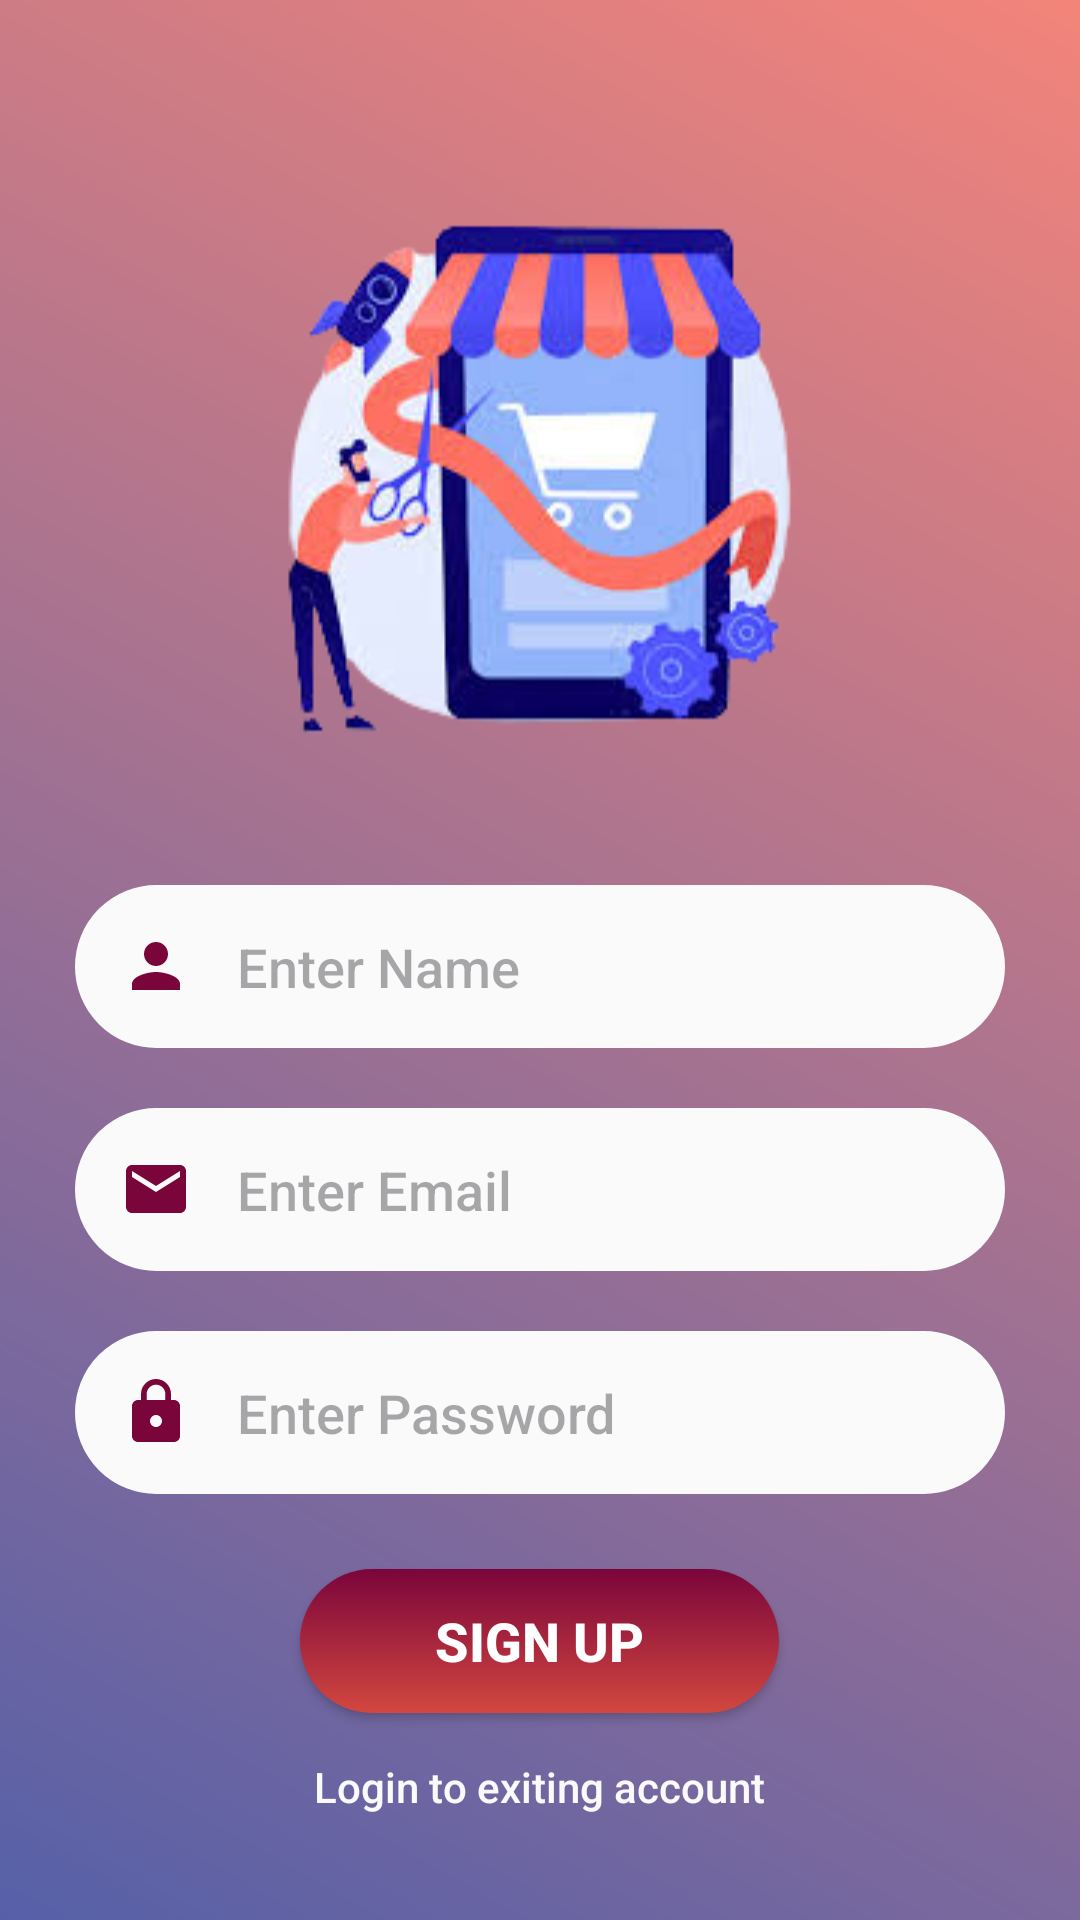

Layout XML and referenced resources for this Android screen:
<!-- AndroidManifest.xml: application theme Theme.ProductCatelog -->
<!-- res/layout/activity_sign_up.xml -->
<?xml version="1.0" encoding="utf-8"?>
<android.widget.LinearLayout xmlns:android="http://schemas.android.com/apk/res/android"
    xmlns:app="http://schemas.android.com/apk/res-auto"
    xmlns:tools="http://schemas.android.com/tools"
    android:layout_width="match_parent"
    android:layout_height="match_parent"
    android:fitsSystemWindows="true"
    android:orientation="vertical"
    android:gravity="center"
    android:background="@drawable/gradient"
    tools:context=".SignUpActivity">

    <android.widget.ImageView
        android:id="@+id/logoImageView"
        android:layout_width="wrap_content"
        android:layout_height="250dp"
        android:src="@drawable/ribboncut"
        />
    <android.widget.EditText
        android:id="@+id/nameEditText"
        android:textColor="@color/colorparagraph"
        android:layout_width="match_parent"
        android:layout_height="wrap_content"
        android:layout_marginHorizontal="25dp"
        android:layout_marginVertical="10dp"
        android:drawablePadding="15dp"
        android:drawableLeft="@drawable/baseline_person_24"
        android:hint="Enter Name"
        android:padding="15dp"
        android:background="@drawable/edittext"
        android:fontFamily="sans-serif-medium"
        />

    <android.widget.EditText
        android:id="@+id/emailEditText"
        android:textColor="@color/colorparagraph"
        android:layout_width="match_parent"
        android:layout_height="wrap_content"
        android:layout_marginHorizontal="25dp"
        android:layout_marginVertical="10dp"
        android:drawablePadding="15dp"
        android:padding="15dp"
        android:drawableLeft="@drawable/baseline_email_24"
        android:background="@drawable/edittext"
        android:fontFamily="sans-serif-medium"
        android:hint="Enter Email" />

    <android.widget.EditText
        android:id="@+id/passwordEditText"
        android:textColor="@color/colorparagraph"
        android:layout_width="match_parent"
        android:layout_height="wrap_content"
        android:layout_marginHorizontal="25dp"
        android:layout_marginVertical="10dp"
        android:drawablePadding="15dp"
        android:drawableLeft="@drawable/baseline_lock_24"
        android:hint="Enter Password"
        android:fontFamily="sans-serif-medium"
        android:padding="15dp"
        android:background="@drawable/edittext"
        />

    <android.widget.Button
        android:id="@+id/singupBtn"
        android:layout_width="wrap_content"
        android:layout_height="wrap_content"
        android:layout_gravity="center"
        android:layout_margin="15dp"
        android:textColor="@color/white"
        android:textSize="18dp"
        android:textStyle="bold"
        android:background="@drawable/buttonstyle"
        android:paddingHorizontal="45dp"
        android:fontFamily="sans-serif-medium"
        android:text="Sign Up" />

    <android.widget.TextView
        android:id="@+id/loginLink"
        android:layout_width="wrap_content"
        android:layout_height="wrap_content"
        android:text="Login to exiting account"
        android:layout_gravity="center"
        android:textColor="@color/colorparagraph"
        android:fontFamily="sans-serif-medium"
        />

</android.widget.LinearLayout>
<!-- resources referenced by this layout -->
<resources>
  <color name="colorparagraph">#FBFAFA</color>
  <color name="white">#FFFFFFFF</color>
  <!-- drawable baseline_email_24 (drawable) -->
  <vector android:height="24dp" android:tint="#7A053B"
      android:viewportHeight="24" android:viewportWidth="24"
      android:width="24dp" xmlns:android="http://schemas.android.com/apk/res/android">
      <path android:fillColor="@android:color/white" android:pathData="M20,4L4,4c-1.1,0 -1.99,0.9 -1.99,2L2,18c0,1.1 0.9,2 2,2h16c1.1,0 2,-0.9 2,-2L22,6c0,-1.1 -0.9,-2 -2,-2zM20,8l-8,5 -8,-5L4,6l8,5 8,-5v2z"/>
  </vector>
  <!-- drawable baseline_lock_24 (drawable) -->
  <vector android:height="24dp" android:tint="#7A053B"
      android:viewportHeight="24" android:viewportWidth="24"
      android:width="24dp" xmlns:android="http://schemas.android.com/apk/res/android">
      <path android:fillColor="@android:color/white" android:pathData="M18,8h-1L17,6c0,-2.76 -2.24,-5 -5,-5S7,3.24 7,6v2L6,8c-1.1,0 -2,0.9 -2,2v10c0,1.1 0.9,2 2,2h12c1.1,0 2,-0.9 2,-2L20,10c0,-1.1 -0.9,-2 -2,-2zM12,17c-1.1,0 -2,-0.9 -2,-2s0.9,-2 2,-2 2,0.9 2,2 -0.9,2 -2,2zM15.1,8L8.9,8L8.9,6c0,-1.71 1.39,-3.1 3.1,-3.1 1.71,0 3.1,1.39 3.1,3.1v2z"/>
  </vector>
  <!-- drawable baseline_person_24 (drawable) -->
  <vector android:height="24dp" android:tint="#7A053B"
      android:viewportHeight="24" android:viewportWidth="24"
      android:width="24dp" xmlns:android="http://schemas.android.com/apk/res/android">
      <path android:fillColor="@android:color/white" android:pathData="M12,12c2.21,0 4,-1.79 4,-4s-1.79,-4 -4,-4 -4,1.79 -4,4 1.79,4 4,4zM12,14c-2.67,0 -8,1.34 -8,4v2h16v-2c0,-2.66 -5.33,-4 -8,-4z"/>
  </vector>
  <!-- drawable buttonstyle (drawable) -->
  <?xml version="1.0" encoding="utf-8"?>
  <shape xmlns:android="http://schemas.android.com/apk/res/android">
  
      <gradient android:startColor="@color/coloricon" android:endColor="@color/colordark" android:angle="270"></gradient>
      <corners android:radius="32dp"></corners>
  </shape>
  <!-- drawable edittext (drawable) -->
  <?xml version="1.0" encoding="utf-8"?>
  <shape xmlns:android="http://schemas.android.com/apk/res/android">
  
      <stroke android:width="1dp" android:color="@color/colorparagraph" />
      <corners android:radius="30dp"/>
      <solid android:color="@color/colorparagraph"/>
  
  </shape>
  <!-- drawable gradient (drawable) -->
  <?xml version="1.0" encoding="utf-8"?>
  <shape xmlns:android="http://schemas.android.com/apk/res/android">
  
      <gradient android:startColor="@color/colorlightblue" android:endColor="@color/colorlight" android:angle="45"></gradient>
  
  </shape>
  <!-- drawable ribboncut: png bitmap (drawable, 50452 bytes) -->
  <style name="Theme.ProductCatelog" parent="Base.Theme.ProductCatelog" />
  <color name="coloricon">#7A053B</color>
  <color name="colordark">#D3473F</color>
  <color name="colorlightblue">#5660A8</color>
  <color name="colorlight">#F3847A</color>
  <style name="Base.Theme.ProductCatelog" parent="Theme.Material3.DayNight.NoActionBar">
          
          
      </style>
</resources>
